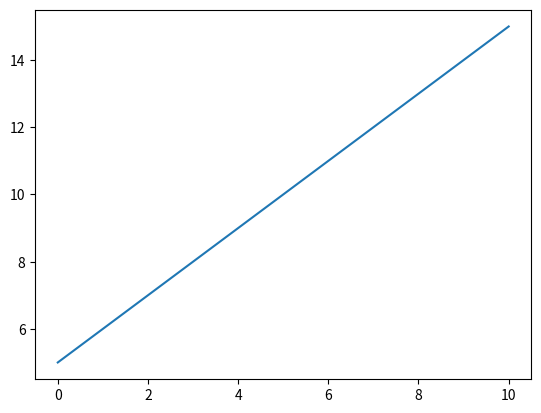
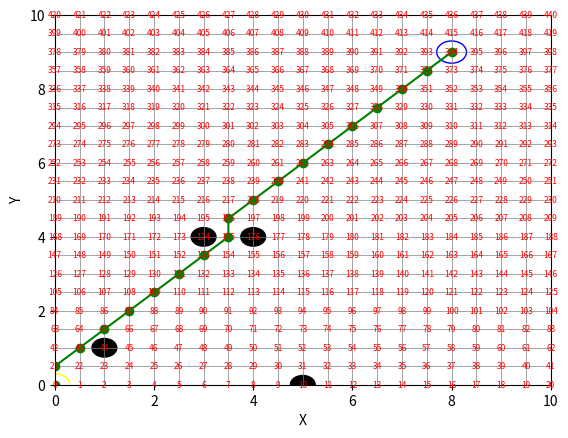

These charts were generated, in order, by the following Python code:
import matplotlib.pyplot as plt
import numpy as np
import math as m
import matplotlib.patches as patches

x_array = []
y_array = []

for i in np.arange(0, 10.5, 0.5): 
    x_array.append(i)  
    y_array.append(i + 5)  

plt.plot(x_array, y_array)

def compute_index(min_x: int, max_x: int, min_y: int, max_y: int, gs: float, x_current: int, y_current: int) -> int:
    index = int(((x_current - min_x) / gs) + (((y_current - min_y) / gs) * ((max_x + gs) - min_x) / gs))
    return index

min_x = 0
max_x = 10 

gs = 0.5

min_y = 0
max_y = 10

x_current = 10
y_current = 2

index = compute_index(min_x, max_x, min_y, max_y, gs, x_current, y_current)

x_values = np.arange(min_x, max_x + gs, gs)
y_values = np.arange(min_y, max_y + gs, gs)

fig, ax = plt.subplots()
ax.set_xlim(min_x, max_x)
ax.set_ylim(min_y, max_y)
for x in x_values:
    plt.axvline(x=x, color='gray', linewidth=0.5)
for y in y_values:
    plt.axhline(y=y, color='gray', linewidth=0.5)


for x in x_values:
    for y in y_values:
        index = compute_index(min_x, max_x, min_y, max_y, gs, x, y)
        ax.text(x , y , str(index), color='red', fontsize=6, ha='center', va='center')


ax.set_xlabel("X")
ax.set_ylabel("Y")
ax.set_title("")

class Node():
    def __init__(self, x:float ,y:float,cost:float, parent_idx:int) -> None:
        self.x = x
        self.y = y 
        self.cost = cost
        self.parent_idx = int(parent_idx)



class Obstacle():
    def __init__(self, x_pos:float, y_pos:float, radius:float) -> None:
        self.x_pos = x_pos
        self.y_pos = y_pos
        self.radius = radius
        
    def is_inside(self,curr_x:float, curr_y:float, robot_radius:float=0) -> bool:
        dist_from = np.sqrt((curr_x - self.x_pos)**2 + (curr_y - self.y_pos)**2)
        
        if dist_from > self.radius + robot_radius:
            return False
        
        return True

def is_not_valid(obst_list:list, x_min:int, y_min:int, x_max:int, y_max:int,x_curr:float, y_curr:float, agent_radius:float=0.0):

    for obs in obst_list:
        if obs.is_inside(x_curr, y_curr,agent_radius):
            print("You're dead at ", obs.x_pos, obs.y_pos)
            return True
    
    if x_min > x_curr:
        return True
    if x_max < x_curr:
        return True
    if y_min > y_curr:
        return True
    if y_max < y_curr:
        return True

    return False
    

def get_all_moves(current_x:float, current_y:float, gs:float) -> list:
    move_list = []
    gs_x_bounds = np.arange(-gs, gs+gs, gs)
    gs_y_bounds = np.arange(-gs, gs+gs, gs)
    
    for dx in gs_x_bounds:
        for dy in gs_y_bounds:
            x_next = current_x + dx
            y_next = current_y + dy
            
            if [x_next, y_next] == [current_x, current_y]:
                continue
            
            move = [x_next, y_next]
            move_list.append(move)
            
    return move_list
    
obstacle_positions =  [(1,1), (4,4), (3,4), (5,0)]
obstacle_list = [] 
obstacle_radius = 0.25

# Loop through position of obstacles
for obs_pos in obstacle_positions:
    obstacle = Obstacle(obs_pos[0], obs_pos[1], obstacle_radius)
    obstacle_list.append(obstacle)
    
for obs in obstacle_list:
    obstacle_circle = patches.Circle((obs.x_pos, obs.y_pos), radius=obs.radius, edgecolor='black', facecolor='black')
    ax.add_patch(obstacle_circle)

start_x = 0
start_y = 0

goal_x = 8
goal_y = 9

start_circle = patches.Circle((start_x, start_y), radius=0.3, edgecolor='yellow', facecolor='none')
ax.add_patch(start_circle)
goal_circle = patches.Circle((goal_x, goal_y), radius=0.3, edgecolor='blue', facecolor='none')
ax.add_patch(goal_circle)

unvisited = {}
visited = {}

current_node = Node(start_x, start_y, 0, int(-1))
current_idx = int(compute_index(min_x, max_x, min_y, max_y,gs, start_x, start_y))
unvisited[current_idx] = current_node
while [current_node.x, current_node.y] != [goal_x, goal_y]:
    current_idx = min(unvisited, key=lambda x:unvisited[x].cost)    
    current_node = unvisited[current_idx]
    visited[current_idx] = current_node
    del unvisited[current_idx] 
    
    if [current_node.x, current_node.y] == [goal_x, goal_y]:
        print("Path founded!")
        
        wp_node = current_node
        wp_list = []
        wp_list.append([wp_node.x, wp_node.y])
        
        while wp_node.parent_idx != -1:
            next_idx = wp_node.parent_idx
            wp_node  = visited[next_idx]            
            wp_list.append([wp_node.x, wp_node.y])
        break

    all_moves = get_all_moves(current_node.x, current_node.y, gs)

    filtered_moves = []
    
    for move in all_moves:
        if (is_not_valid(obstacle_list, min_x, min_y, max_x, max_y, move[0], move[1]) == True):
            continue
        else:
            print("good move", move[0], move[1])
            filtered_moves.append(move)
            
    #  - loop through all filtered moves:
    for move in filtered_moves:
        new_index = int(compute_index(min_x, max_x, min_y, max_y,gs, move[0], move[1]))
        
        new_cost = current_node.cost + m.dist(move, [current_node.x, current_node.y])

        if new_index in visited:
            continue
      
        if new_index in unvisited:
            if new_cost < unvisited[new_index].cost:
                unvisited[new_index].cost = new_cost
                unvisited[new_index].parent_idx = current_idx
                
            continue    
        
        new_node = Node(move[0], move[1], new_cost, current_idx)
        unvisited[new_index] = new_node 
        
path_x = [point[0] for point in wp_list]
path_y = [point[1] for point in wp_list]

plt.plot(path_x, path_y, marker='o', color='green', linestyle='-')
